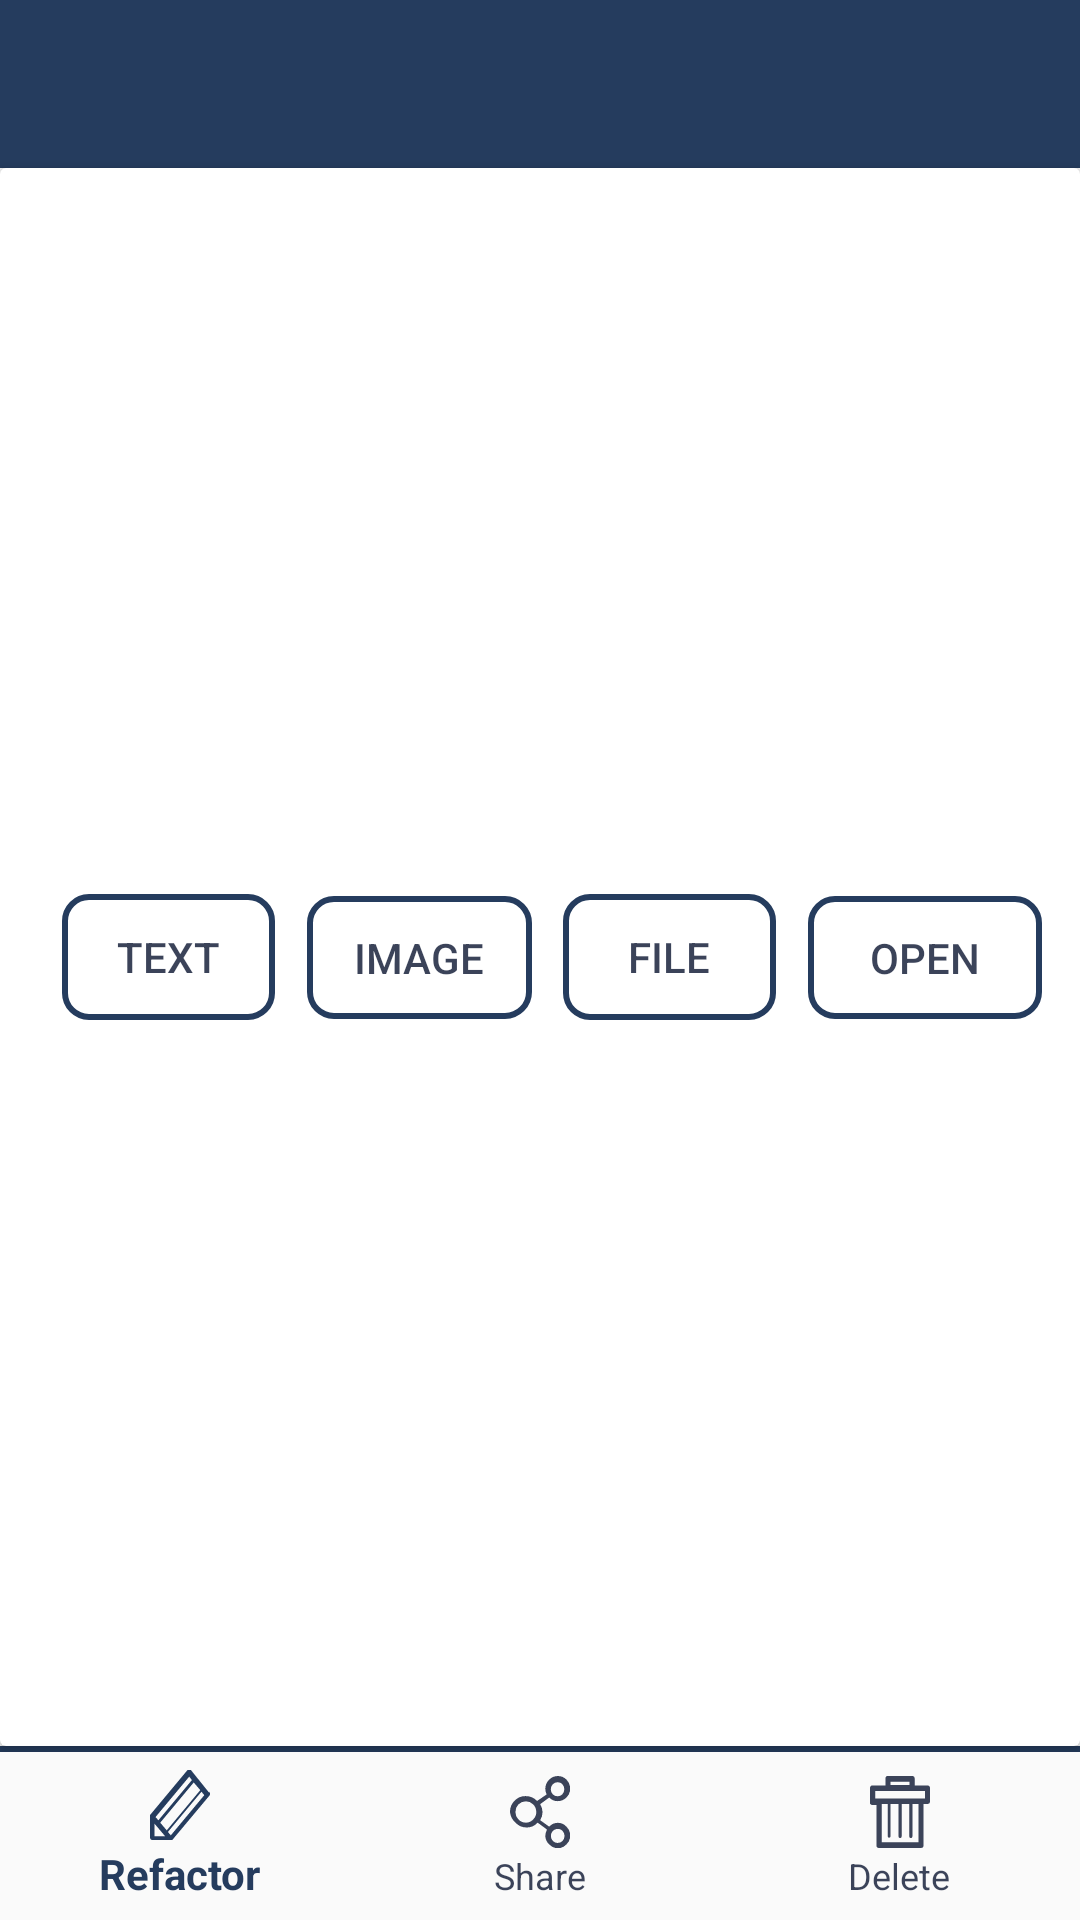

Reconstruct the res/layout file that produces this screen, plus the resources it refers to.
<!-- AndroidManifest.xml: application theme AppTheme -->
<!-- res/layout/activity_view_item.xml -->
<?xml version="1.0" encoding="utf-8"?>
<android.support.constraint.ConstraintLayout
    xmlns:android="http://schemas.android.com/apk/res/android"
    xmlns:app="http://schemas.android.com/apk/res-auto"
    xmlns:tools="http://schemas.android.com/tools"
    android:id="@+id/container"
    android:layout_width="match_parent"
    android:layout_height="match_parent"
    tools:context=".activities.ViewItemActivity">

    <android.support.design.widget.AppBarLayout
        android:id="@+id/appBarLayout"
        android:layout_width="match_parent"
        android:layout_height="wrap_content"
        android:theme="@style/AppTheme.AppBarOverlay">

        <android.support.v7.widget.Toolbar
            android:id="@+id/item_activity_toolbar"
            android:layout_width="match_parent"
            android:layout_height="?attr/actionBarSize"
            app:popupTheme="@style/AppTheme.NoActionBar" />

    </android.support.design.widget.AppBarLayout>

    <include
        android:id="@+id/include"
        layout="@layout/header"
        android:layout_width="match_parent"
        android:layout_height="0dp"
        android:layout_marginBottom="2dp"
        app:layout_constraintBottom_toBottomOf="@+id/view"
        app:layout_constraintEnd_toEndOf="parent"
        app:layout_constraintStart_toStartOf="parent"
        app:layout_constraintTop_toBottomOf="@+id/appBarLayout" />

    <android.support.design.widget.BottomNavigationView
        android:id="@+id/navigation"
        android:layout_width="0dp"
        android:layout_height="wrap_content"
        android:background="?android:attr/windowBackground"
        app:layout_constraintBottom_toBottomOf="parent"
        app:layout_constraintLeft_toLeftOf="parent"
        app:layout_constraintRight_toRightOf="parent"
        app:menu="@menu/navigation" />

    <View
        android:id="@+id/view"
        android:layout_width="wrap_content"
        android:layout_height="2dp"
        android:background="@color/colorPrimary"
        app:layout_constraintBottom_toTopOf="@+id/navigation"
        app:layout_constraintEnd_toEndOf="parent"
        app:layout_constraintStart_toStartOf="parent" />

</android.support.constraint.ConstraintLayout>
<!-- res/layout/header.xml (included above) -->
<?xml version="1.0" encoding="utf-8"?>
<android.support.v7.widget.CardView xmlns:android="http://schemas.android.com/apk/res/android"
    xmlns:app="http://schemas.android.com/apk/res-auto"
    android:layout_width="match_parent"
    android:layout_height="wrap_content"
    android:layout_margin="@dimen/linear_example_header_margin">

    <android.support.constraint.ConstraintLayout
        android:layout_width="match_parent"
        android:layout_height="match_parent"
        android:orientation="horizontal"
        android:paddingLeft="@dimen/linear_example_item_padding_left_right"
        android:paddingRight="@dimen/linear_example_item_padding_left_right"
        android:weightSum="3">


        <Button
            android:id="@+id/btn_text"
            android:layout_width="71dp"
            android:layout_height="42dp"
            android:layout_marginStart="16dp"
            android:layout_marginTop="8dp"
            android:layout_marginBottom="8dp"
            android:background="@drawable/bgd_button"
            android:onClick="onCipherClick"
            android:text="@string/add_text"
            app:layout_constraintBottom_toBottomOf="parent"
            app:layout_constraintEnd_toStartOf="@+id/btn_image"
            app:layout_constraintHorizontal_bias="0.5"
            app:layout_constraintStart_toStartOf="parent"
            app:layout_constraintTop_toTopOf="parent" />

        <Button
            android:id="@+id/btn_image"
            android:layout_width="75dp"
            android:layout_height="41dp"
            android:layout_marginStart="8dp"
            android:background="@drawable/bgd_button"
            android:onClick="onCipherClick"
            android:text="@string/add_image"
            app:layout_constraintBottom_toBottomOf="parent"
            app:layout_constraintEnd_toStartOf="@+id/btn_file"
            app:layout_constraintHorizontal_bias="0.5"
            app:layout_constraintStart_toEndOf="@+id/btn_text"
            app:layout_constraintTop_toTopOf="parent" />

        <Button
            android:id="@+id/btn_open"
            android:layout_width="78dp"
            android:layout_height="41dp"
            android:layout_marginStart="8dp"
            android:layout_marginEnd="8dp"
            android:background="@drawable/bgd_button"
            android:onClick="onCipherClick"
            android:text="@string/add_existing"
            app:layout_constraintBottom_toBottomOf="parent"
            app:layout_constraintEnd_toEndOf="parent"
            app:layout_constraintHorizontal_bias="0.5"
            app:layout_constraintStart_toEndOf="@+id/btn_file"
            app:layout_constraintTop_toTopOf="parent" />

        <Button
            android:id="@+id/btn_file"
            android:layout_width="71dp"
            android:layout_height="42dp"
            android:layout_marginStart="8dp"
            android:background="@drawable/bgd_button"
            android:onClick="onCipherClick"
            android:text="@string/add_file"
            app:layout_constraintBottom_toBottomOf="parent"
            app:layout_constraintEnd_toStartOf="@+id/btn_open"
            app:layout_constraintHorizontal_bias="0.5"
            app:layout_constraintStart_toEndOf="@+id/btn_image"
            app:layout_constraintTop_toTopOf="parent" />

    </android.support.constraint.ConstraintLayout>

</android.support.v7.widget.CardView>
<!-- resources referenced by this layout -->
<resources>
  <color name="colorPrimary">#253c5e</color>
  <dimen name="linear_example_header_margin">8dp</dimen>
  <dimen name="linear_example_item_padding_left_right">2dp</dimen>
  <!-- drawable bgd_button (drawable) -->
  <?xml version="1.0" encoding="utf-8"?>
  <selector xmlns:android="http://schemas.android.com/apk/res/android">
      <item android:state_pressed="false"
          android:state_enabled="true">
  
          <shape android:shape="rectangle"  >
              <stroke android:width="2dp" android:color="@color/colorPrimary" />
              <corners android:radius="8dp" />
          </shape>
      </item>
      <item android:state_pressed="true">
  
          <shape android:shape="rectangle"  >
              <solid android:color="@color/colorPrimary"/>
             <corners android:radius="8dp" />
          </shape>
      </item>
      <item android:state_active="false" android:state_pressed="false" >
  
          <shape android:shape="rectangle"  >
              <stroke android:width="2dp" android:color="@color/colorGrey"/>
              <corners android:radius="8dp" />
          </shape>
      </item>
      
      
          
          
          
          
  </selector>
  <string name="add_existing">Open</string>
  <string name="add_file">File</string>
  <string name="add_image">Image</string>
  <string name="add_text">Text</string>
  <style name="AppTheme.AppBarOverlay" parent="ThemeOverlay.AppCompat.Dark.ActionBar" />
  <style name="AppTheme.NoActionBar">
          <item name="windowActionBar">false</item>
          <item name="windowNoTitle">true</item>
      </style>
  <style name="AppTheme" parent="Theme.AppCompat.Light.NoActionBar">
          <item name="colorPrimary">@color/colorPrimary</item>
          <item name="colorPrimaryDark">@color/colorPrimaryDark</item>
          <item name="colorAccent">@color/textSecond</item>
          <item name="android:textColorPrimary">@color/ic_launcher_background</item>
          <item name="android:textColorSecondary">@color/ic_launcher_background</item>
      </style>
  <color name="colorGrey">#454950</color>
  <color name="colorPrimaryDark">#d2071f43</color>
  <color name="textSecond">#ed3e5d8b</color>
  <color name="ic_launcher_background">#d818213b</color>
</resources>
